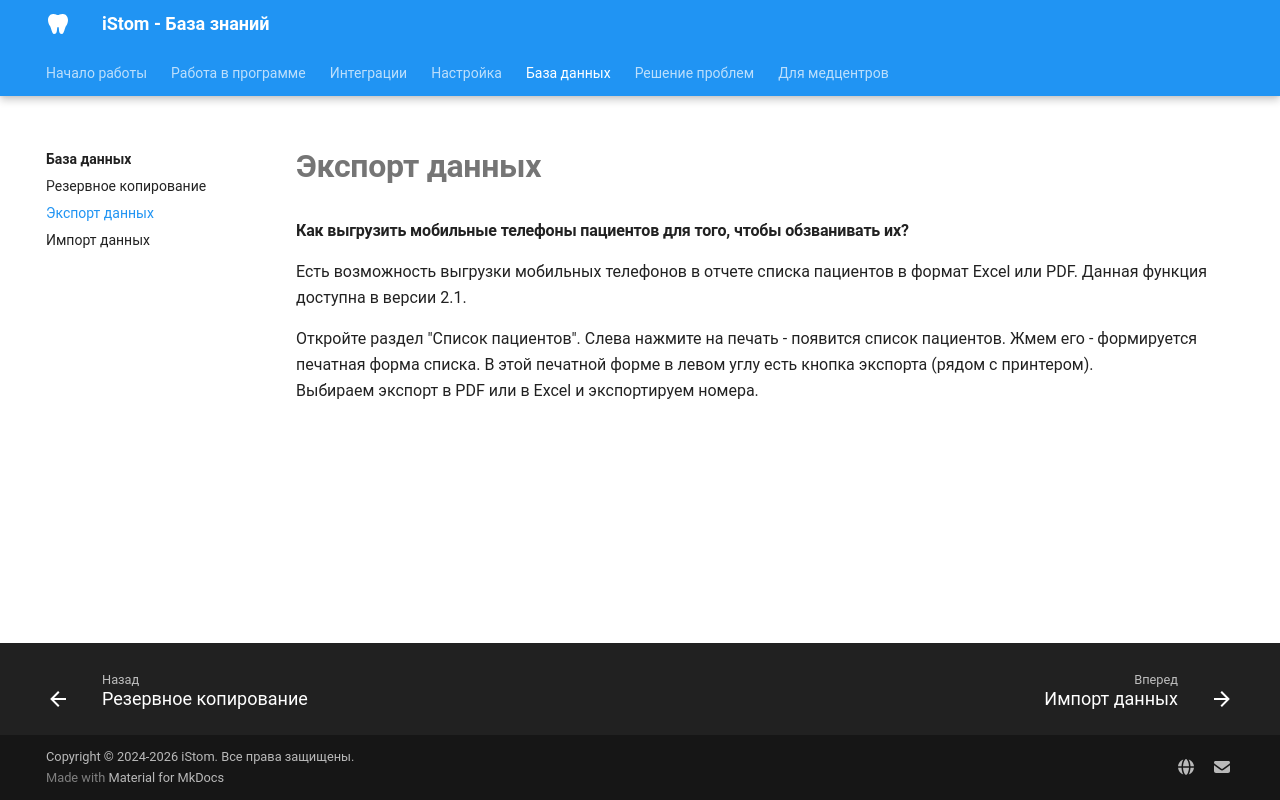

repository: boodaloo/istom-docs · page: database/export/index.html · generator: mkdocs

# Экспорт данных

#### Как выгрузить мобильные телефоны пациентов для того, чтобы обзванивать их?

Есть возможность выгрузки мобильных телефонов в отчете списка пациентов в формат Excel или PDF. Данная функция доступна в версии 2.1.

Откройте раздел "Список пациентов". Слева нажмите на печать - появится список пациентов. Жмем его - формируется печатная форма списка. В этой печатной форме в левом углу есть кнопка экспорта (рядом с принтером). Выбираем экспорт в PDF или в Excel и экспортируем номера.
